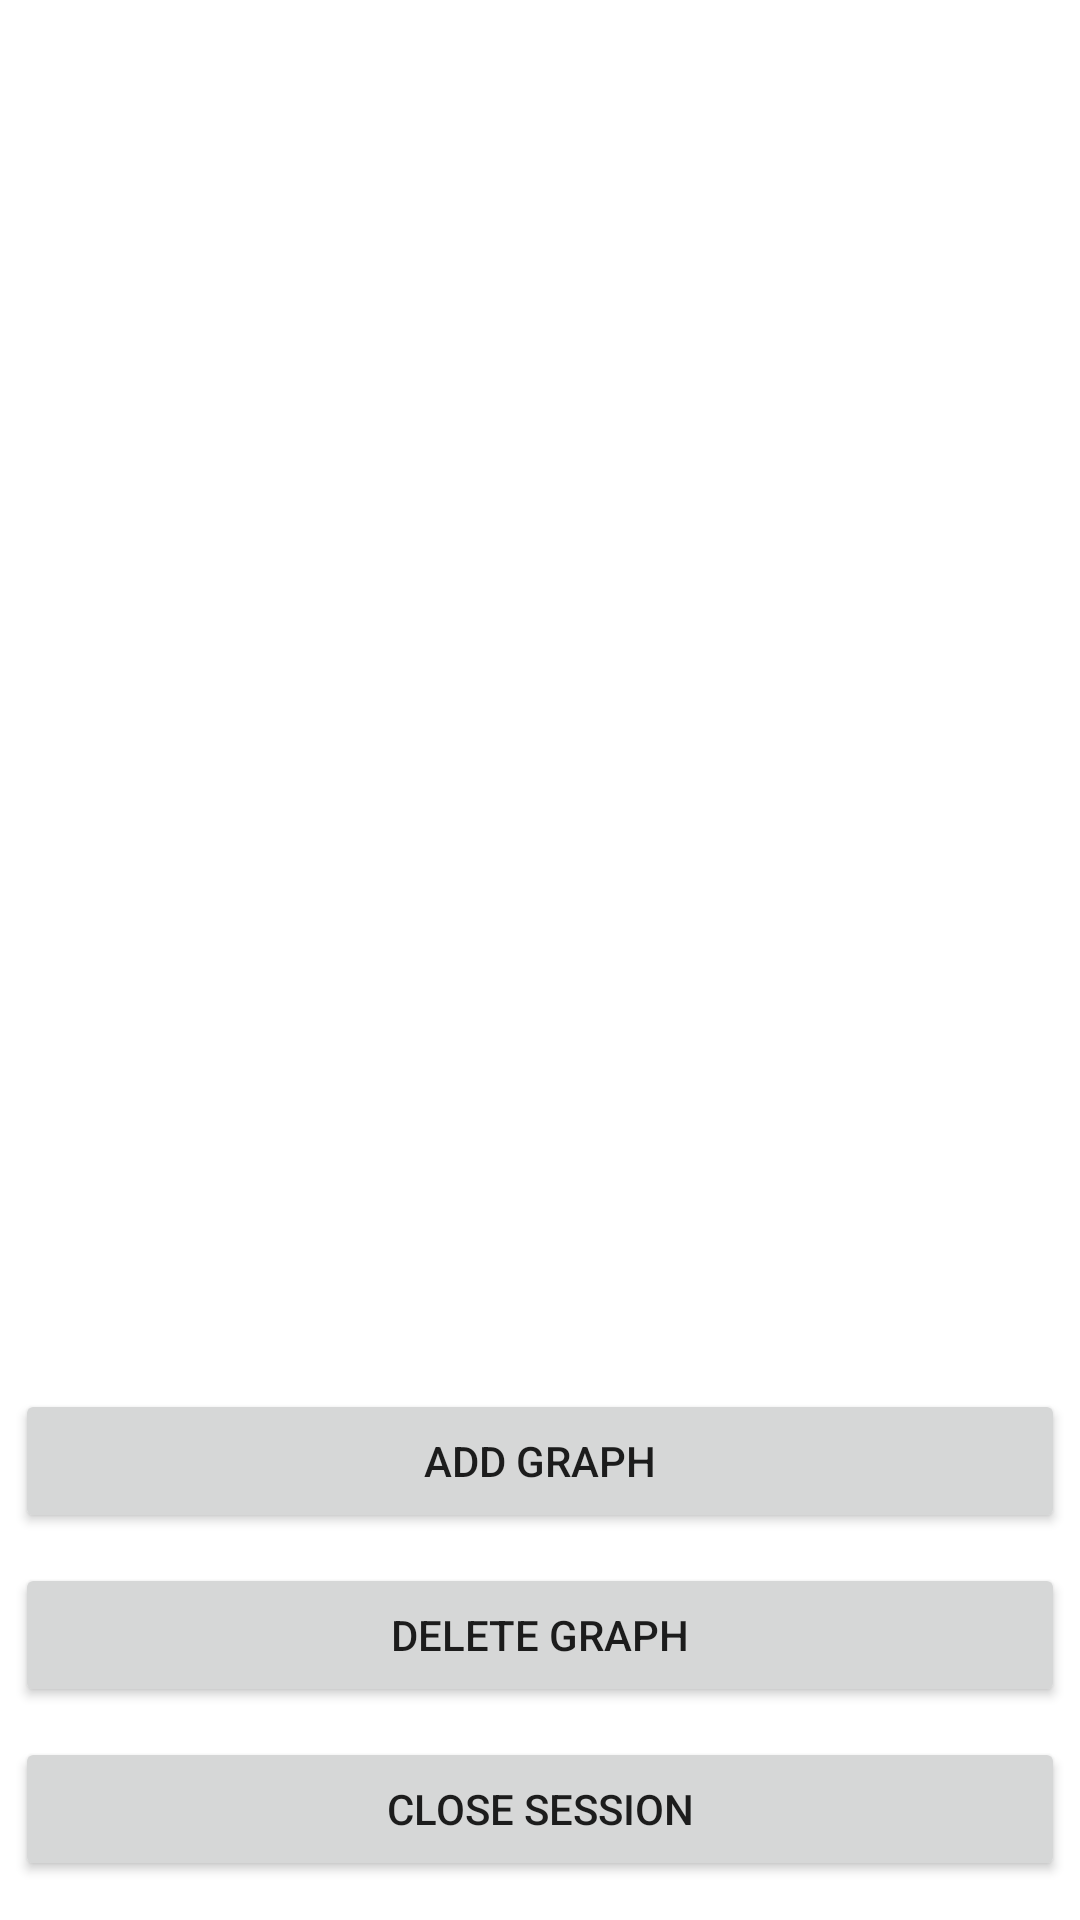

The Android layout XML behind this screen, and the referenced resources:
<!-- AndroidManifest.xml: application theme Theme.Lab_DrawAPI_Matveev493 -->
<!-- res/layout/activity_graphs.xml -->
<?xml version="1.0" encoding="utf-8"?>
<LinearLayout xmlns:android="http://schemas.android.com/apk/res/android"
    xmlns:app="http://schemas.android.com/apk/res-auto"
    xmlns:tools="http://schemas.android.com/tools"
    android:layout_width="match_parent"
    android:layout_height="match_parent"
    android:orientation="vertical"
    tools:context=".Graphs">

    <ListView
        android:id="@+id/listViewGraphs"
        android:layout_width="match_parent"
        android:layout_height="458dp">

    </ListView>

    <Button
        android:id="@+id/buttonAdd"
        android:layout_width="match_parent"
        android:layout_height="wrap_content"
        android:layout_margin="5dp"
        android:onClick="on_addNewGraph"
        android:text="Add graph" />

    <Button
        android:id="@+id/buttonDelete"
        android:layout_width="match_parent"
        android:layout_height="wrap_content"
        android:layout_margin="5dp"
        android:onClick="on_deleteGraph"
        android:text="Delete Graph" />

    <Button
        android:id="@+id/buttonClose"
        android:layout_width="match_parent"
        android:layout_height="wrap_content"
        android:layout_margin="5dp"
        android:onClick="on_close"
        android:text="Close session" />

    <Button
        android:id="@+id/buttonSession"
        android:layout_width="match_parent"
        android:layout_height="wrap_content"
        android:layout_margin="5dp"
        android:onClick="on_session"
        android:text="Session setting" />

</LinearLayout>
<!-- resources referenced by this layout -->
<resources>
  <style name="Theme.Lab_DrawAPI_Matveev493" parent="Theme.MaterialComponents.DayNight.NoActionBar">
          
          <item name="colorPrimary">@color/purple_500</item>
          <item name="colorPrimaryVariant">@color/purple_700</item>
          <item name="colorOnPrimary">@color/white</item>
          
          <item name="colorSecondary">@color/teal_200</item>
          <item name="colorSecondaryVariant">@color/teal_700</item>
          <item name="colorOnSecondary">@color/black</item>
          
          <item name="android:statusBarColor" tools:targetApi="l">?attr/colorPrimaryVariant</item>
          
      </style>
  <!-- not gathered from this repository: default colours our renderer supplied (Android Studio template values) -->
  <color name="purple_500">#FF6200EE</color>
  <color name="purple_700">#FF3700B3</color>
  <color name="teal_200">#FF03DAC5</color>
  <color name="teal_700">#FF018786</color>
  <color name="black">#FF000000</color>
  <color name="white">#FFFFFFFF</color>
</resources>
